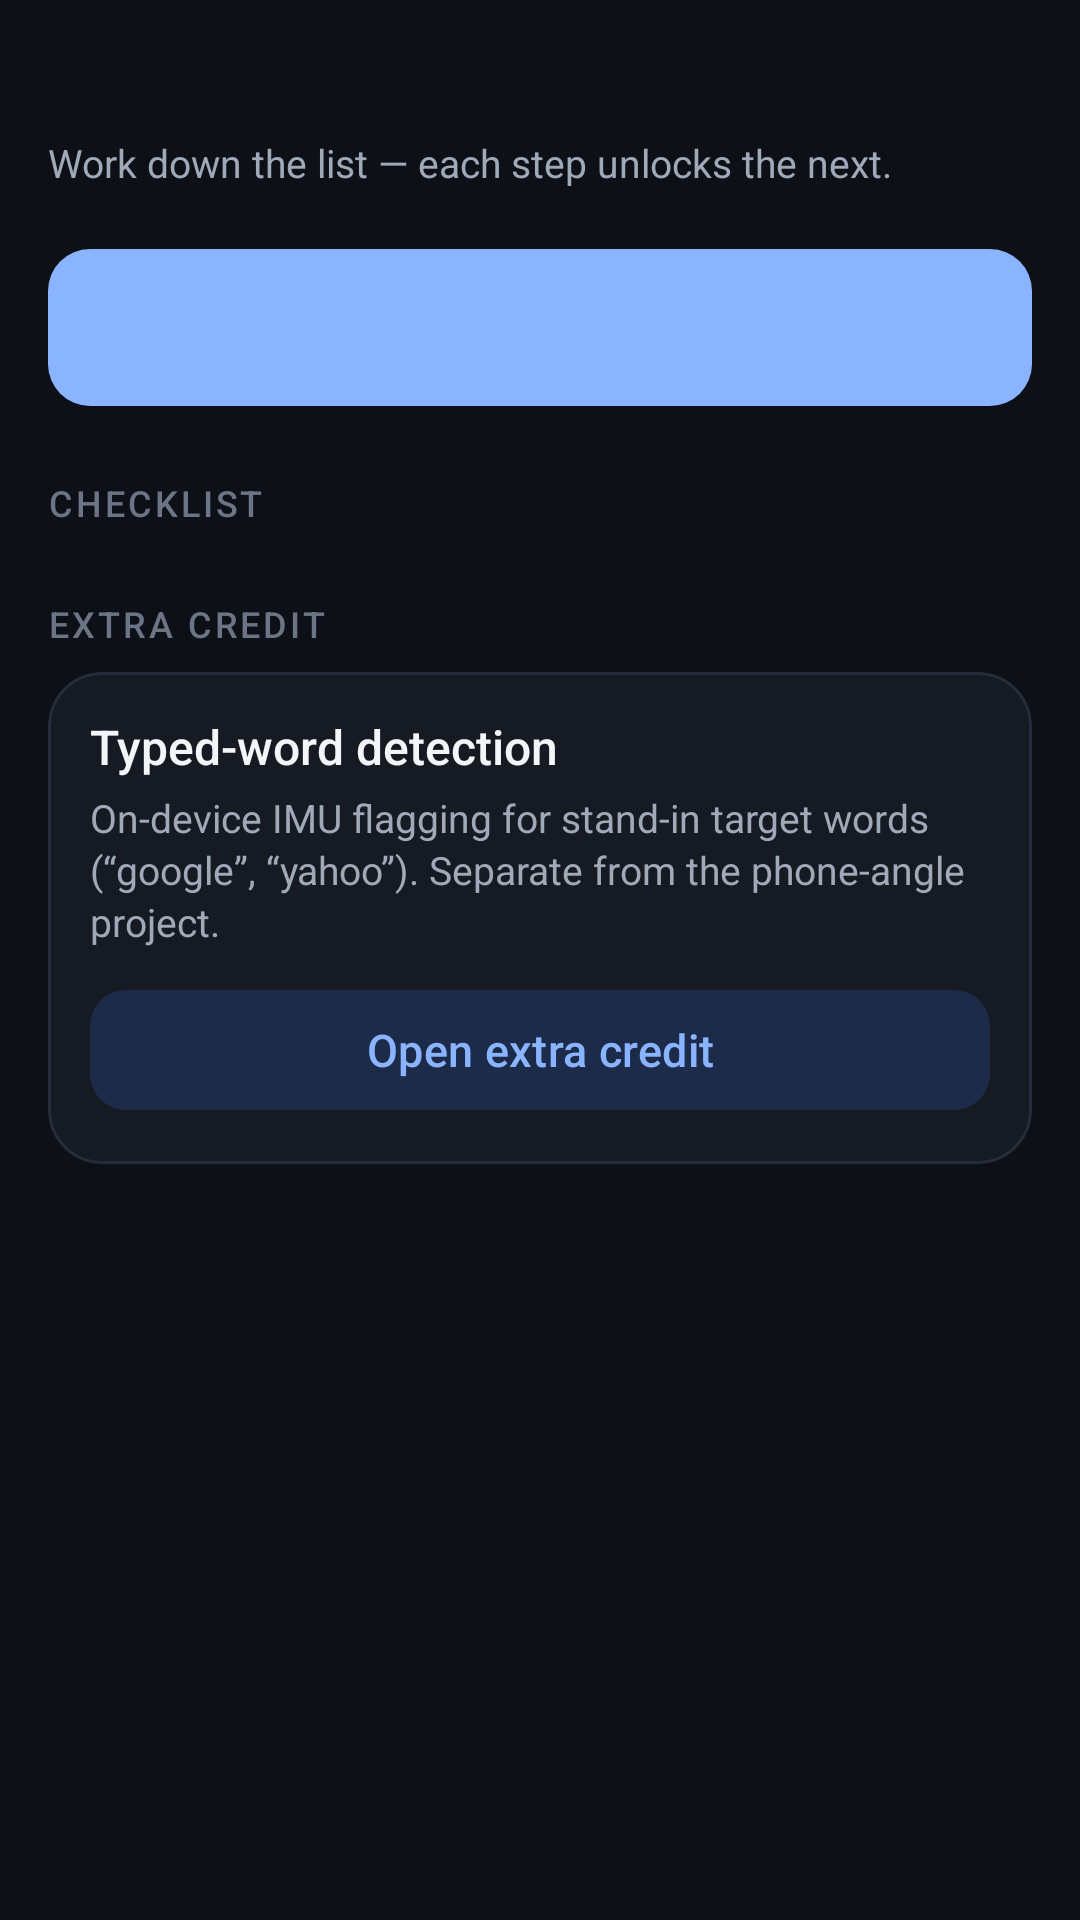

Android layout source for this screen:
<!-- AndroidManifest.xml: application theme Theme.PhoneAngle -->
<!-- res/layout/fragment_home.xml -->
<?xml version="1.0" encoding="utf-8"?>
<ScrollView xmlns:android="http://schemas.android.com/apk/res/android"
    xmlns:app="http://schemas.android.com/apk/res-auto"
    android:layout_width="match_parent"
    android:layout_height="match_parent"
    android:clipToPadding="false"
    android:fillViewport="true">

    <LinearLayout
        android:layout_width="match_parent"
        android:layout_height="wrap_content"
        android:orientation="vertical"
        android:paddingHorizontal="16dp"
        android:paddingTop="12dp"
        android:paddingBottom="24dp">

        <TextView
            android:id="@+id/homeGreeting"
            style="@style/Text.App.Title"
            android:layout_width="match_parent"
            android:layout_height="wrap_content"
            android:textSize="22sp" />

        <TextView
            android:id="@+id/homeSubtitle"
            style="@style/Text.App.Body"
            android:layout_width="match_parent"
            android:layout_height="wrap_content"
            android:layout_marginTop="4dp"
            android:text="@string/home_subtitle" />

        <com.google.android.material.button.MaterialButton
            android:id="@+id/nextStepButton"
            android:layout_width="match_parent"
            android:layout_height="wrap_content"
            android:layout_marginTop="16dp"
            android:paddingVertical="16dp" />

        <TextView
            style="@style/Text.App.Section"
            android:layout_width="match_parent"
            android:layout_height="wrap_content"
            android:layout_marginTop="20dp"
            android:text="@string/home_checklist_section" />

        <LinearLayout
            android:id="@+id/checklistContainer"
            android:layout_width="match_parent"
            android:layout_height="wrap_content"
            android:layout_marginTop="0dp"
            android:orientation="vertical" />

        <TextView
            style="@style/Text.App.Section"
            android:layout_width="match_parent"
            android:layout_height="wrap_content"
            android:layout_marginTop="24dp"
            android:text="@string/extra_credit_section" />

        <com.google.android.material.card.MaterialCardView
            style="@style/Widget.App.Card"
            android:layout_width="match_parent"
            android:layout_height="wrap_content"
            android:layout_marginTop="8dp">

            <LinearLayout
                android:layout_width="match_parent"
                android:layout_height="wrap_content"
                android:orientation="vertical"
                android:padding="14dp">

                <TextView
                    style="@style/Text.App.Title"
                    android:layout_width="match_parent"
                    android:layout_height="wrap_content"
                    android:text="@string/extra_credit_title" />

                <TextView
                    style="@style/Text.App.Body"
                    android:layout_width="match_parent"
                    android:layout_height="wrap_content"
                    android:layout_marginTop="4dp"
                    android:text="@string/extra_credit_blurb" />

                <com.google.android.material.button.MaterialButton
                    android:id="@+id/extraCreditButton"
                    style="@style/Widget.Material3.Button.TonalButton"
                    android:layout_width="match_parent"
                    android:layout_height="wrap_content"
                    android:layout_marginTop="10dp"
                    android:text="@string/extra_credit_open"
                    app:cornerRadius="12dp" />
            </LinearLayout>
        </com.google.android.material.card.MaterialCardView>
    </LinearLayout>
</ScrollView>
<!-- resources referenced by this layout -->
<resources>
  <string name="extra_credit_blurb">On-device IMU flagging for stand-in target words (“google”, “yahoo”). Separate from the phone-angle project.</string>
  <string name="extra_credit_open">Open extra credit</string>
  <string name="extra_credit_section">Extra credit</string>
  <string name="extra_credit_title">Typed-word detection</string>
  <string name="home_checklist_section">Checklist</string>
  <string name="home_subtitle">Work down the list — each step unlocks the next.</string>
  <style name="Text.App.Body" parent="">
          <item name="android:textColor">@color/muted</item>
          <item name="android:textSize">13sp</item>
          <item name="android:lineSpacingExtra">2dp</item>
      </style>
  <style name="Text.App.Section" parent="">
          <item name="android:fontFamily">sans-serif-medium</item>
          <item name="android:textColor">@color/faint</item>
          <item name="android:textSize">12sp</item>
          <item name="android:textAllCaps">true</item>
          <item name="android:letterSpacing">0.08</item>
      </style>
  <style name="Text.App.Title" parent="">
          <item name="android:fontFamily">sans-serif-medium</item>
          <item name="android:textColor">@color/ink</item>
          <item name="android:textSize">16sp</item>
      </style>
  <style name="Widget.App.Card" parent="Widget.Material3.CardView.Outlined">
          <item name="cardBackgroundColor">@color/surface</item>
          <item name="cardCornerRadius">18dp</item>
          <item name="cardElevation">0dp</item>
          <item name="strokeColor">@color/line</item>
          <item name="strokeWidth">1dp</item>
      </style>
  <style name="Theme.PhoneAngle" parent="Theme.Material3.Dark.NoActionBar">
          <item name="colorPrimary">@color/accent</item>
          <item name="colorOnPrimary">@color/btn_primary_text</item>
          <item name="colorPrimaryContainer">@color/accent_soft</item>
          <item name="colorOnPrimaryContainer">@color/accent</item>
          <item name="colorSecondaryContainer">@color/accent_soft</item>
          <item name="colorOnSecondaryContainer">@color/accent</item>
          <item name="colorSurface">@color/surface</item>
          <item name="colorOnSurface">@color/ink</item>
          <item name="colorSurfaceVariant">@color/surface_high</item>
          <item name="colorOnSurfaceVariant">@color/muted</item>
          <item name="colorOutline">@color/line</item>
          <item name="colorOutlineVariant">@color/line</item>
          <item name="android:colorBackground">@color/bg</item>
          <item name="android:statusBarColor">@color/bg</item>
          <item name="android:navigationBarColor">@color/surface</item>
          <item name="android:windowBackground">@color/bg</item>
          <item name="android:windowLightStatusBar">false</item>
          <item name="android:textColorPrimary">@color/ink</item>
          <item name="android:textColorSecondary">@color/muted</item>
          <item name="materialButtonStyle">@style/Widget.App.Button</item>
      </style>
  <color name="muted">#A0A9B8</color>
  <color name="faint">#6B7585</color>
  <color name="ink">#F3F5F9</color>
  <color name="surface">#161A23</color>
  <color name="line">#262D3A</color>
  <color name="accent">#8AB4FF</color>
  <color name="btn_primary_text">#0B1426</color>
  <color name="accent_soft">#1D2B4A</color>
  <color name="surface_high">#1E2430</color>
  <color name="bg">#0D1017</color>
  <style name="Widget.App.Button" parent="Widget.Material3.Button">
          <item name="backgroundTint">@color/accent</item>
          <item name="android:textColor">@color/btn_primary_text</item>
          <item name="cornerRadius">14dp</item>
          <item name="android:textAllCaps">false</item>
          <item name="android:textSize">15sp</item>
          <item name="android:fontFamily">sans-serif-medium</item>
          <item name="android:paddingTop">13dp</item>
          <item name="android:paddingBottom">13dp</item>
      </style>
</resources>
